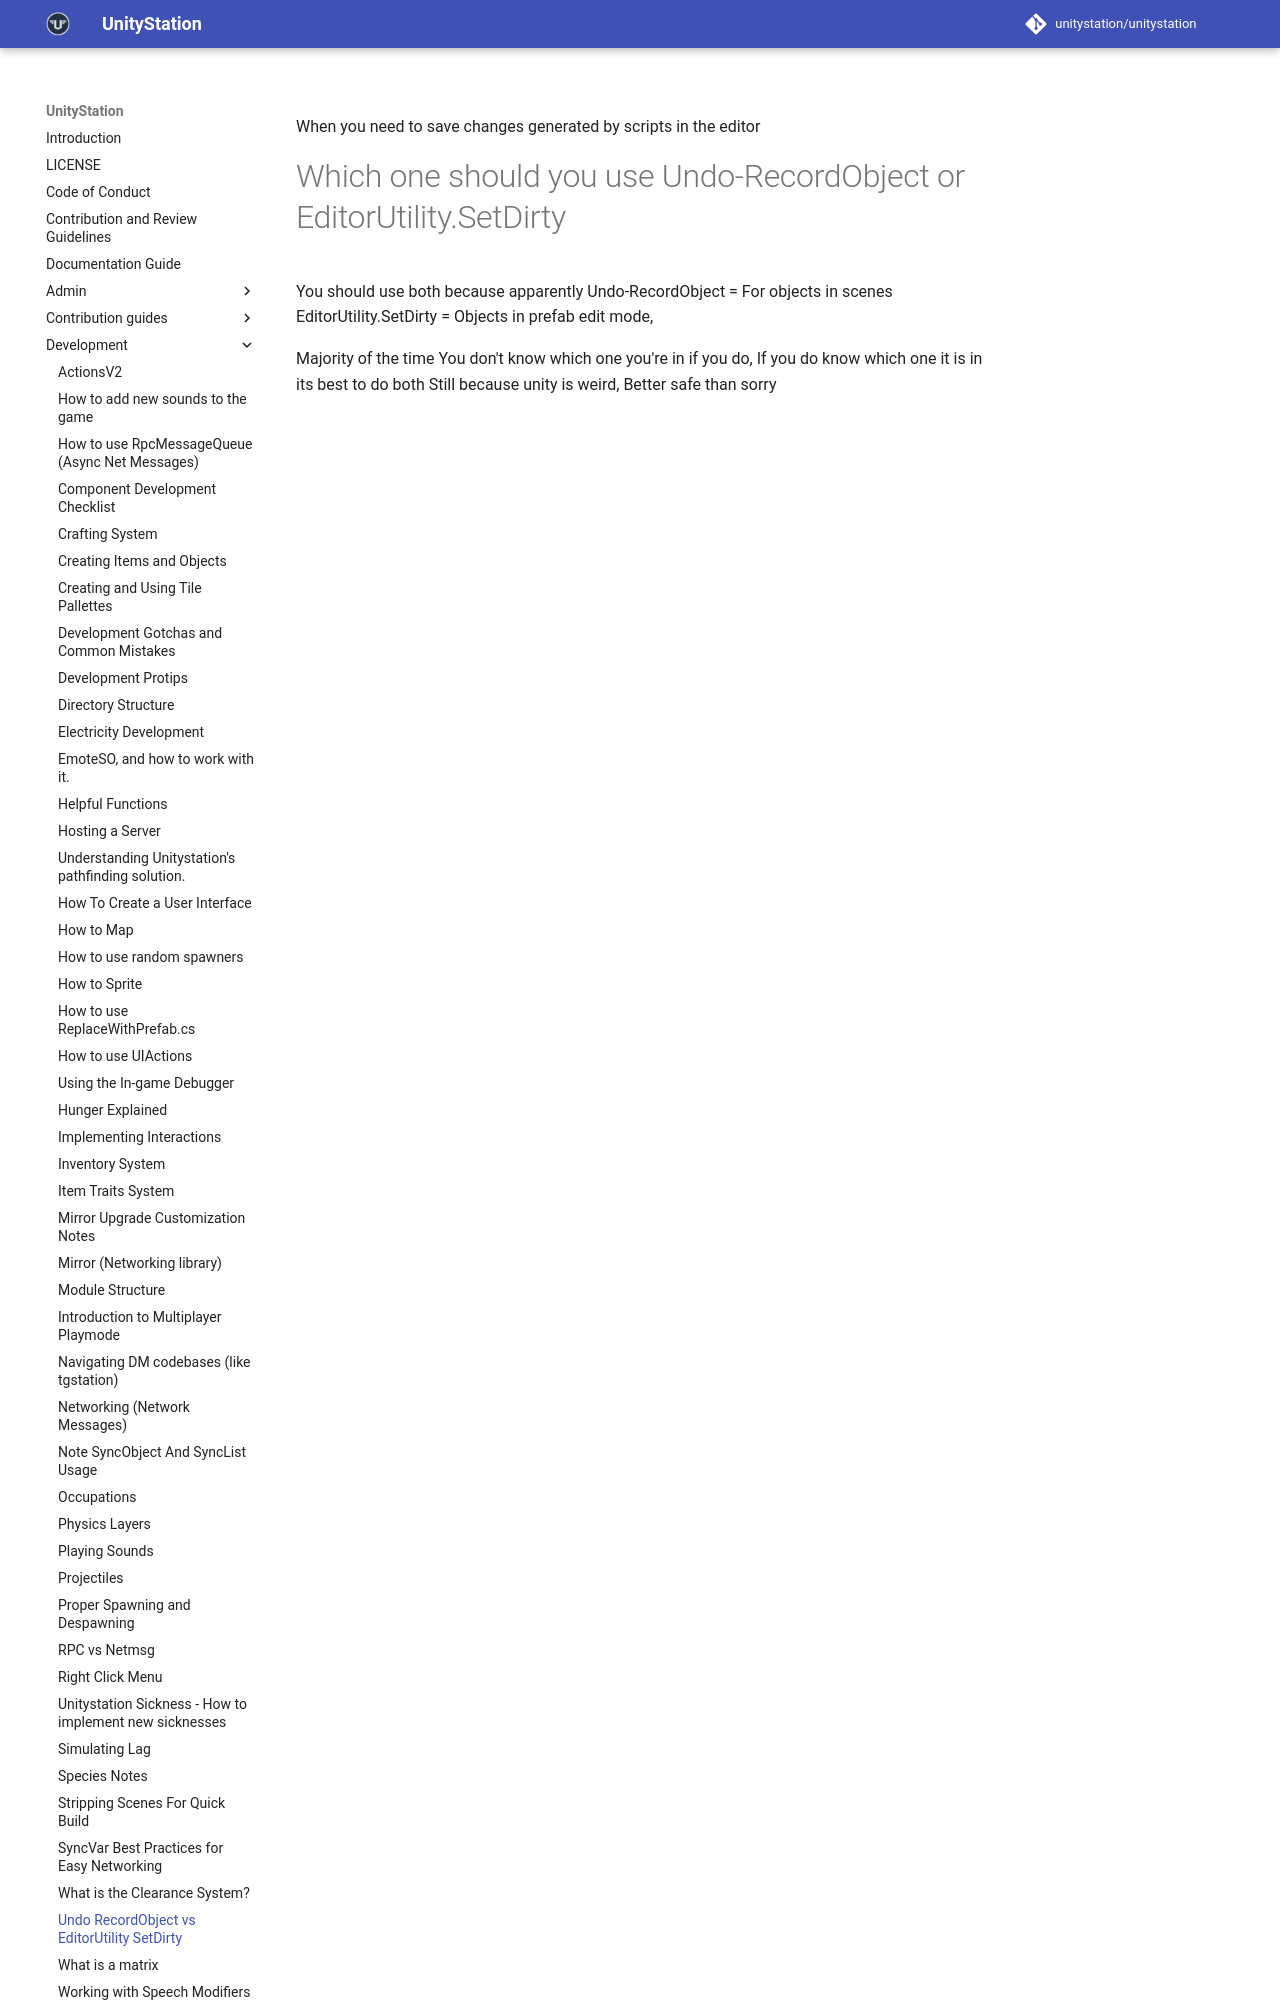

repository: PerfectTangent/unitystation · page: development/Undo-RecordObject-vs-EditorUtility-SetDirty/index.html · generator: mkdocs


When you need to save changes generated by scripts in the editor

# Which one should you use Undo-RecordObject or EditorUtility.SetDirty 


You should use both because apparently
Undo-RecordObject = For objects in scenes
EditorUtility.SetDirty = Objects in prefab edit mode,
